Image classification data set "patches" (UdayiniReddy03/financial-document-tampering on GitHub). Class labels (2): genuine, tampered.

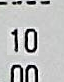
Label: tampered

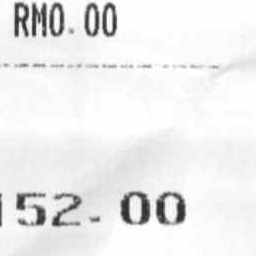
Label: genuine

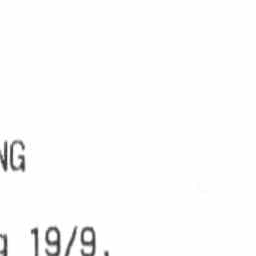
Label: genuine

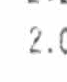
Label: tampered

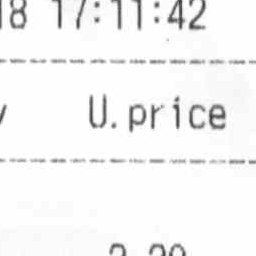
Label: genuine

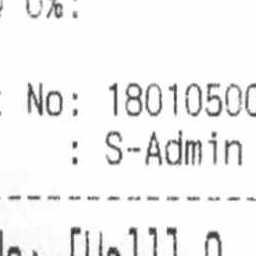
Label: genuine
